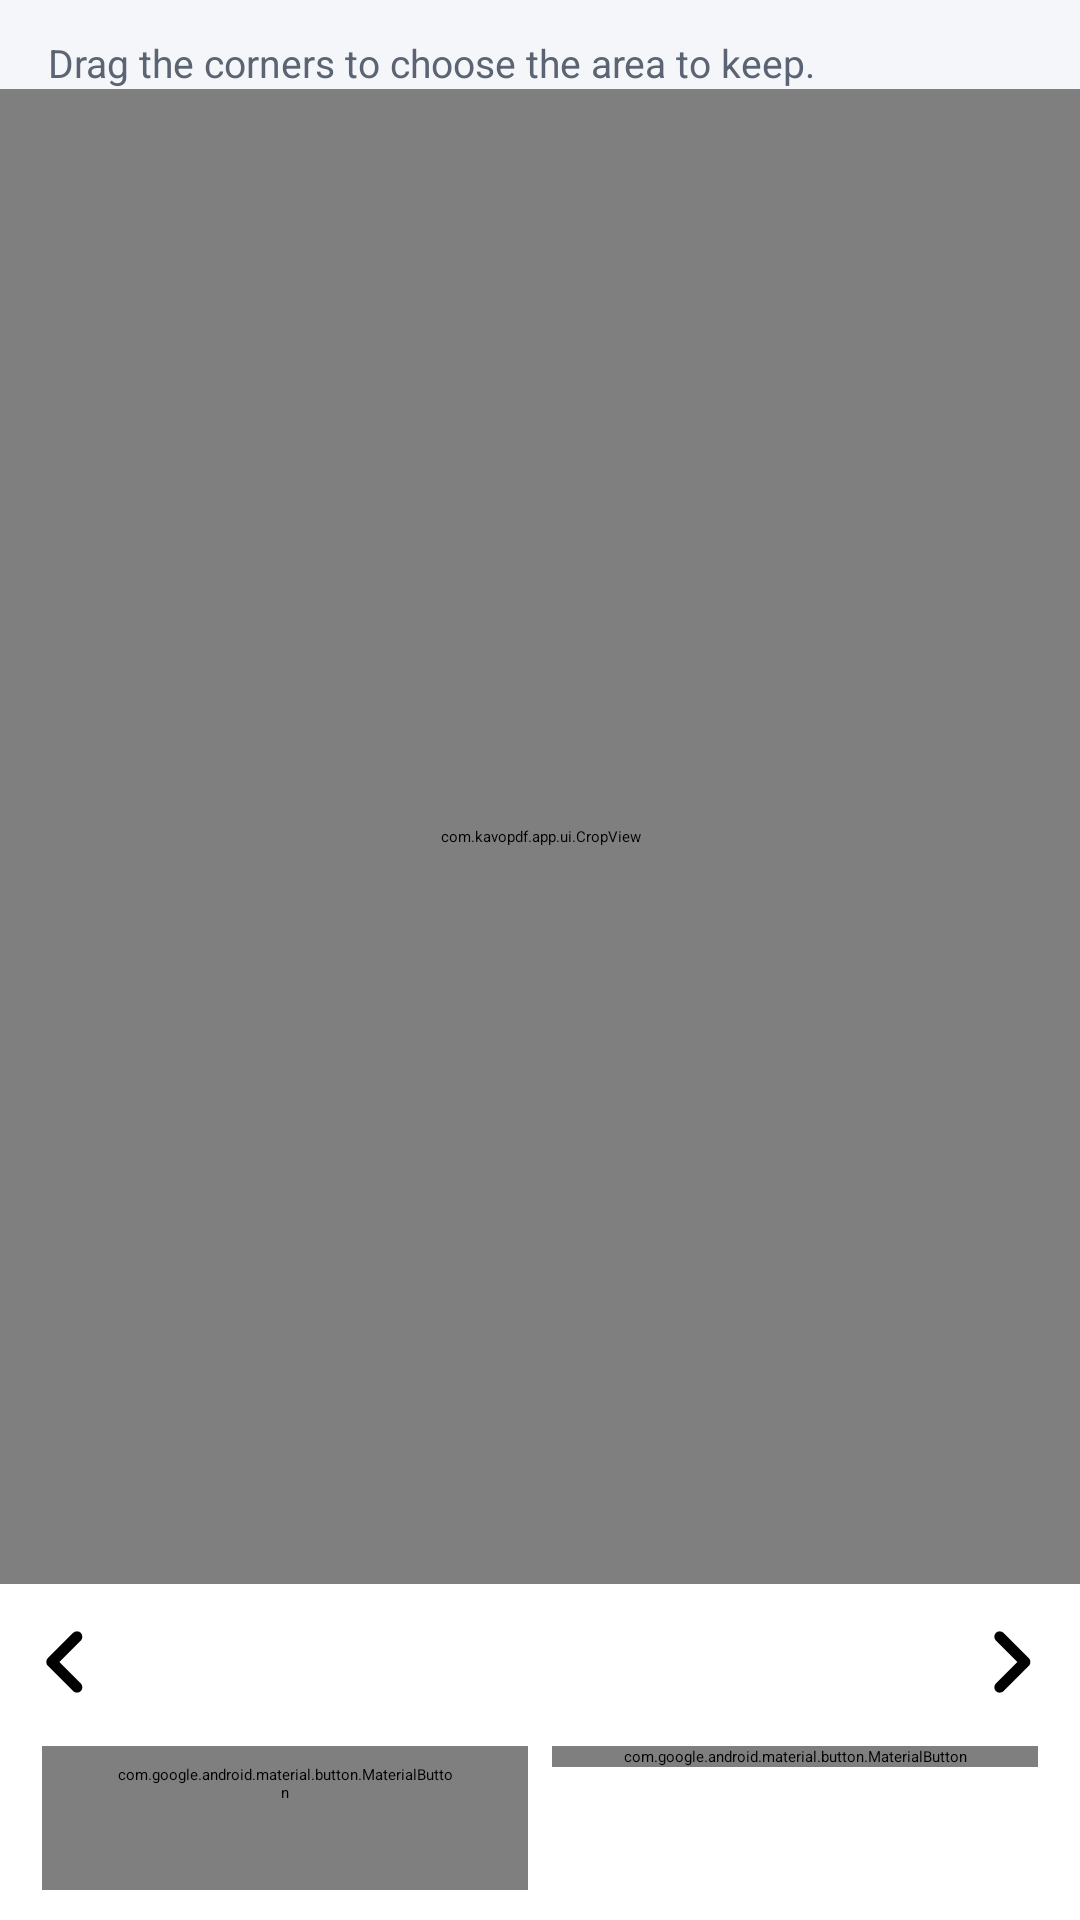

Reconstruct the res/layout file that produces this screen, plus the resources it refers to.
<!-- AndroidManifest.xml: application theme Theme.KavoPDF -->
<!-- res/layout/activity_crop.xml -->
<?xml version="1.0" encoding="utf-8"?>
<LinearLayout xmlns:android="http://schemas.android.com/apk/res/android"
    xmlns:app="http://schemas.android.com/apk/res-auto"
    xmlns:tools="http://schemas.android.com/tools"
    android:layout_width="match_parent"
    android:layout_height="match_parent"
    android:background="@color/app_background"
    android:orientation="vertical">

    <com.google.android.material.appbar.MaterialToolbar
        android:id="@+id/toolbar"
        android:layout_width="match_parent"
        android:layout_height="?attr/actionBarSize"
        android:background="?attr/colorPrimary"
        app:navigationIcon="@drawable/ic_back"
        app:navigationIconTint="?attr/colorOnPrimary"
        app:title="@string/tool_crop"
        app:titleTextColor="?attr/colorOnPrimary" />

    <TextView
        android:id="@+id/info"
        android:layout_width="match_parent"
        android:layout_height="wrap_content"
        android:paddingStart="16dp"
        android:paddingTop="12dp"
        android:paddingEnd="16dp"
        android:text="@string/crop_hint"
        android:textColor="@color/text_secondary"
        android:textSize="13sp" />

    <FrameLayout
        android:layout_width="match_parent"
        android:layout_height="0dp"
        android:layout_weight="1"
        android:background="@color/viewer_bg">

        <ImageView
            android:id="@+id/pageImage"
            android:layout_width="match_parent"
            android:layout_height="match_parent"
            android:contentDescription="@string/tool_crop"
            android:scaleType="fitCenter" />

        <com.kavopdf.app.ui.CropView
            android:id="@+id/cropView"
            android:layout_width="match_parent"
            android:layout_height="match_parent" />
    </FrameLayout>

    <com.google.android.material.materialswitch.MaterialSwitch
        android:id="@+id/allPages"
        android:layout_width="match_parent"
        android:layout_height="wrap_content"
        android:paddingStart="16dp"
        android:paddingTop="10dp"
        android:paddingEnd="16dp"
        android:text="@string/crop_apply_all"
        android:textColor="@color/text_primary" />

    <LinearLayout
        android:layout_width="match_parent"
        android:layout_height="wrap_content"
        android:background="@color/surface"
        android:gravity="center_vertical"
        android:orientation="horizontal"
        android:paddingTop="4dp">

        <ImageButton
            android:id="@+id/prevPage"
            android:layout_width="44dp"
            android:layout_height="44dp"
            android:background="?attr/selectableItemBackgroundBorderless"
            android:contentDescription="@string/action_move_up"
            android:src="@drawable/ic_chevron_left"
            app:tint="@color/text_primary" />

        <TextView
            android:id="@+id/pageLabel"
            android:layout_width="0dp"
            android:layout_height="wrap_content"
            android:layout_weight="1"
            android:gravity="center"
            android:textColor="@color/text_secondary"
            android:textSize="13sp"
            tools:text="Page 1 / 3" />

        <ImageButton
            android:id="@+id/nextPage"
            android:layout_width="44dp"
            android:layout_height="44dp"
            android:background="?attr/selectableItemBackgroundBorderless"
            android:contentDescription="@string/action_move_down"
            android:src="@drawable/ic_chevron_right"
            app:tint="@color/text_primary" />
    </LinearLayout>

    <LinearLayout
        android:layout_width="match_parent"
        android:layout_height="wrap_content"
        android:background="@color/surface"
        android:orientation="horizontal"
        android:paddingStart="14dp"
        android:paddingTop="6dp"
        android:paddingEnd="14dp"
        android:paddingBottom="10dp">

        <com.google.android.material.button.MaterialButton
            android:id="@+id/btnReset"
            style="@style/Widget.KavoPDF.Button.Outlined"
            android:layout_width="0dp"
            android:layout_height="wrap_content"
            android:layout_marginEnd="8dp"
            android:layout_weight="1"
            android:text="@string/action_reset" />

        <com.google.android.material.button.MaterialButton
            android:id="@+id/btnSave"
            android:layout_width="0dp"
            android:layout_height="wrap_content"
            android:layout_weight="1"
            android:text="@string/action_save_as" />
    </LinearLayout>

</LinearLayout>
<!-- resources referenced by this layout -->
<resources>
  <color name="app_background">#FFF5F6FA</color>
  <color name="surface">#FFFFFFFF</color>
  <color name="text_primary">#FF16181D</color>
  <color name="text_secondary">#FF5B6472</color>
  <color name="viewer_bg">#FF2B2D33</color>
  <string name="action_move_down">Move down</string>
  <string name="action_move_up">Move up</string>
  <string name="action_reset">Reset</string>
  <string name="action_save_as">Save as</string>
  <string name="crop_apply_all">Apply to every page</string>
  <string name="crop_hint">Drag the corners to choose the area to keep.</string>
  <string name="tool_crop">Crop page</string>
  <style name="Widget.KavoPDF.Button.Outlined" parent="Widget.Material3.Button.OutlinedButton">
          <item name="shapeAppearance">@style/ShapeAppearance.KavoPDF.Pill</item>
      </style>
  <style name="ShapeAppearance.KavoPDF.Pill" parent="">
          <item name="cornerFamily">rounded</item>
          <item name="cornerSize">50%</item>
      </style>
  <color name="white">#FFFFFFFF</color>
  <color name="brand_secondary">#FF0C8599</color>
  <color name="brand_secondary_container">#FFD3F1F5</color>
  <style name="Widget.KavoPDF.PopupMenu" parent="Widget.Material3.PopupMenu">
          <item name="android:popupAnimationStyle">@style/Animation.KavoPDF.None</item>
          <item name="android:popupElevation">2dp</item>
          <item name="android:popupBackground">@drawable/bg_popup_pill</item>
          <item name="android:itemBackground">@drawable/bg_menu_item</item>
      </style>
  <style name="Widget.KavoPDF.PopupMenu.Overflow" parent="Widget.Material3.PopupMenu.Overflow">
          <item name="android:popupAnimationStyle">@style/Animation.KavoPDF.None</item>
          <item name="android:popupElevation">2dp</item>
          <item name="android:popupBackground">@drawable/bg_popup_pill</item>
          <item name="android:itemBackground">@drawable/bg_menu_item</item>
      </style>
  <style name="Widget.KavoPDF.Button" parent="Widget.Material3.Button">
          <item name="shapeAppearance">@style/ShapeAppearance.KavoPDF.Pill</item>
      </style>
  <style name="ShapeAppearance.KavoPDF.CornerExtraSmall" parent="">
          <item name="cornerFamily">rounded</item><item name="cornerSize">8dp</item>
      </style>
  <style name="ShapeAppearance.KavoPDF.CornerSmall" parent="">
          <item name="cornerFamily">rounded</item><item name="cornerSize">12dp</item>
      </style>
  <style name="ShapeAppearance.KavoPDF.CornerMedium" parent="">
          <item name="cornerFamily">rounded</item><item name="cornerSize">16dp</item>
      </style>
  <style name="ShapeAppearance.KavoPDF.CornerLarge" parent="">
          <item name="cornerFamily">rounded</item><item name="cornerSize">24dp</item>
      </style>
  <style name="ShapeAppearance.KavoPDF.CornerExtraLarge" parent="">
          <item name="cornerFamily">rounded</item><item name="cornerSize">32dp</item>
      </style>
  <style name="ThemeOverlay.KavoPDF.Dialog" parent="ThemeOverlay.Material3.MaterialAlertDialog">
          <item name="shapeAppearanceOverlay">@style/ShapeAppearance.KavoPDF.Dialog</item>
          <item name="android:windowBackground">@drawable/bg_dialog_rounded</item>
          <item name="android:backgroundDimAmount">0.55</item>
      </style>
  <color name="field_bg">#FFF0F1F5</color>
  <style name="ShapeAppearance.KavoPDF.Dialog" parent="">
          <item name="cornerFamily">rounded</item>
          <item name="cornerSize">26dp</item>
      </style>
  <!-- drawable bg_dialog_rounded (drawable) -->
  <?xml version="1.0" encoding="utf-8"?>
  <shape xmlns:android="http://schemas.android.com/apk/res/android"
      android:shape="rectangle">
      <solid android:color="@color/surface" />
      <corners android:radius="26dp" />
  </shape>
</resources>
